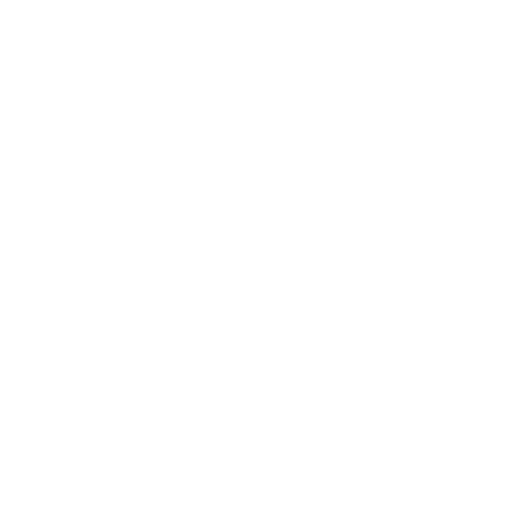
t = 0.00 s
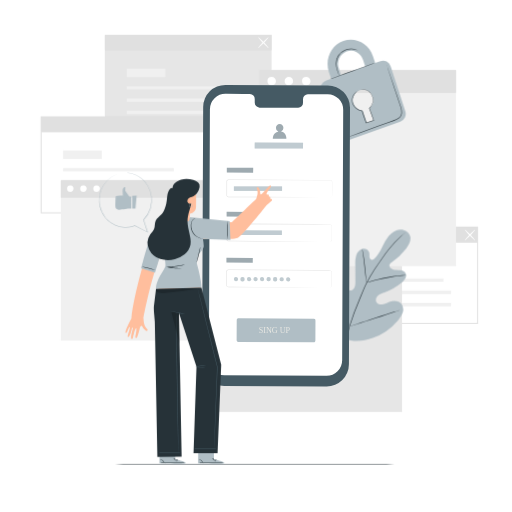
t = 1.00 s
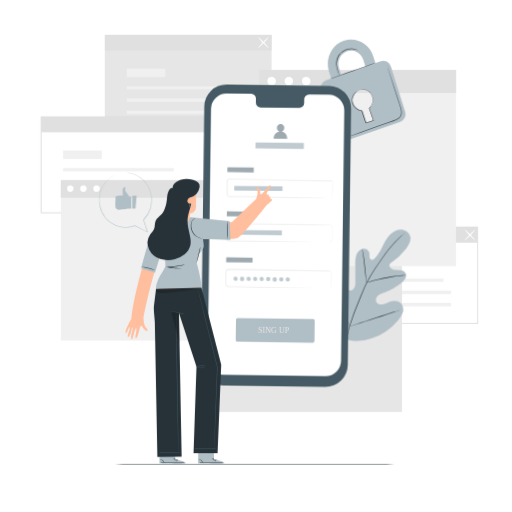
t = 1.38 s
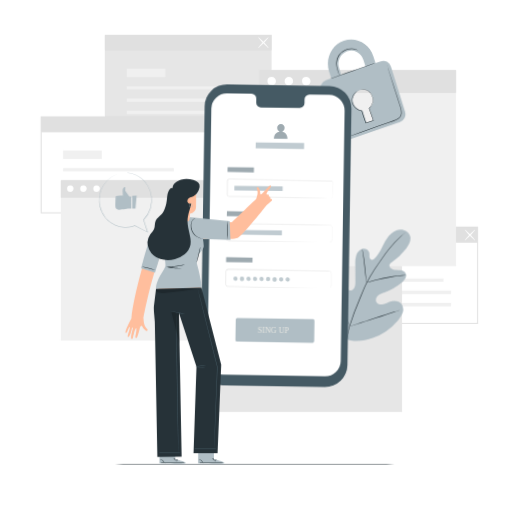
t = 2.01 s
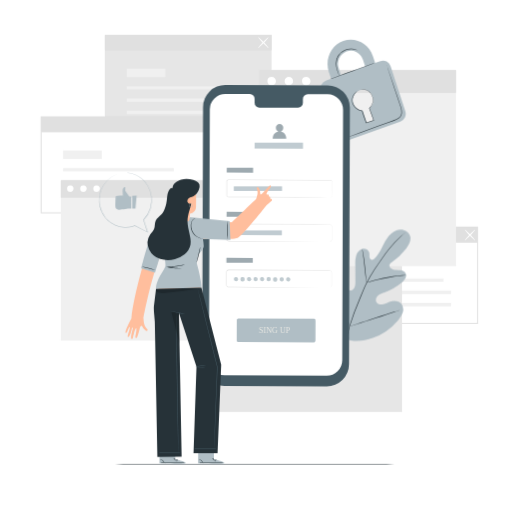
t = 2.54 s
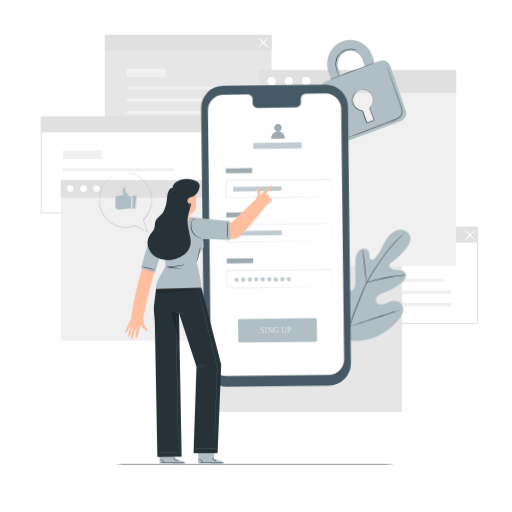
t = 3.33 s

The animated SVG that drew these frames (rendered in a browser with its animation timeline set to each time). Animation: 6 CSS @keyframes rules; one cycle of 4.00 s, repeats indefinitely.

<svg class="animated" id="freepik_stories-mobile-login" xmlns="http://www.w3.org/2000/svg" viewBox="0 0 500 500" version="1.1" xmlns:xlink="http://www.w3.org/1999/xlink" xmlns:svgjs="http://svgjs.com/svgjs"><style>svg#freepik_stories-mobile-login:not(.animated) .animable {opacity: 0;}svg#freepik_stories-mobile-login.animated #freepik--background-complete--inject-12 {animation: 1s 1 forwards cubic-bezier(.36,-0.01,.5,1.38) slideUp;animation-delay: 0s;}svg#freepik_stories-mobile-login.animated #freepik--Floor--inject-12 {animation: 1s 1 forwards cubic-bezier(.36,-0.01,.5,1.38) lightSpeedLeft;animation-delay: 0s;}svg#freepik_stories-mobile-login.animated #freepik--Plant--inject-12 {animation: 1s 1 forwards cubic-bezier(.36,-0.01,.5,1.38) zoomOut;animation-delay: 0s;}svg#freepik_stories-mobile-login.animated #freepik--Padlock--inject-12 {animation: 1s 1 forwards cubic-bezier(.36,-0.01,.5,1.38) zoomOut,3s Infinite  linear wind;animation-delay: 0s,1s;}svg#freepik_stories-mobile-login.animated #freepik--Device--inject-12 {animation: 1s 1 forwards cubic-bezier(.36,-0.01,.5,1.38) zoomOut,3s Infinite  linear wind;animation-delay: 0s,1s;}svg#freepik_stories-mobile-login.animated #freepik--speech-bubble--inject-12 {animation: 1s 1 forwards cubic-bezier(.36,-0.01,.5,1.38) slideLeft;animation-delay: 0s;}svg#freepik_stories-mobile-login.animated #freepik--Character--inject-12 {animation: 1s 1 forwards cubic-bezier(.36,-0.01,.5,1.38) zoomIn;animation-delay: 0s;}            @keyframes slideUp {                0% {                    opacity: 0;                    transform: translateY(30px);                }                100% {                    opacity: 1;                    transform: inherit;                }            }                    @keyframes lightSpeedLeft {              from {                transform: translate3d(-50%, 0, 0) skewX(20deg);                opacity: 0;              }              60% {                transform: skewX(-10deg);                opacity: 1;              }              80% {                transform: skewX(2deg);              }              to {                opacity: 1;                transform: translate3d(0, 0, 0);              }            }                    @keyframes zoomOut {                0% {                    opacity: 0;                    transform: scale(1.5);                }                100% {                    opacity: 1;                    transform: scale(1);                }            }                    @keyframes wind {                0% {                    transform: rotate( 0deg );                }                25% {                    transform: rotate( 1deg );                }                75% {                    transform: rotate( -1deg );                }            }                    @keyframes slideLeft {                0% {                    opacity: 0;                    transform: translateX(-30px);                }                100% {                    opacity: 1;                    transform: translateX(0);                }            }                    @keyframes zoomIn {                0% {                    opacity: 0;                    transform: scale(0.5);                }                100% {                    opacity: 1;                    transform: scale(1);                }            }        </style><g id="freepik--background-complete--inject-12" class="animable" style="transform-origin: 253.285px 218.165px;"><path d="M466.89,316.2H303V221.36H466.89ZM304,315.2H465.89V222.36H304Z" style="fill: rgb(224, 224, 224); transform-origin: 384.945px 268.78px;" id="eld0hlq37d3gr" class="animable"></path><rect x="324.95" y="271.93" width="108.13" height="3.17" style="fill: rgb(240, 240, 240); transform-origin: 379.015px 273.515px;" id="el2o1p5tjwrpm" class="animable"></rect><rect x="324.95" y="283.75" width="115.58" height="3.46" style="fill: rgb(240, 240, 240); transform-origin: 382.74px 285.48px;" id="elcl2h4kq7cwl" class="animable"></rect><rect x="324.95" y="295.71" width="115.58" height="3.46" style="fill: rgb(240, 240, 240); transform-origin: 382.74px 297.44px;" id="el4id2ishumhk" class="animable"></rect><rect x="324.95" y="254.76" width="37.79" height="8.23" style="fill: rgb(240, 240, 240); transform-origin: 343.845px 258.875px;" id="el7fv6at47ute" class="animable"></rect><rect x="303.53" y="221.86" width="162.86" height="15.1" style="fill: rgb(224, 224, 224); transform-origin: 384.96px 229.41px;" id="el3n7jzzy71a3" class="animable"></rect><path d="M453.86,234.7c-.21-.2,1.89-2.73,4.68-5.65s5.24-5.13,5.44-4.94-1.89,2.73-4.68,5.66S454.06,234.9,453.86,234.7Z" style="fill: rgb(255, 255, 255); transform-origin: 458.919px 229.406px;" id="el6x95w51os3p" class="animable"></path><path d="M464,234.7c-.2.2-2.64-2-5.44-4.93s-4.89-5.46-4.68-5.66,2.64,2,5.44,4.94S464.19,234.5,464,234.7Z" style="fill: rgb(255, 255, 255); transform-origin: 458.939px 229.405px;" id="el67l28sao13g" class="animable"></path><rect x="102.36" y="34.05" width="162.86" height="93.85" style="fill: rgb(230, 230, 230); transform-origin: 183.79px 80.975px;" id="el87g5f5hl9ep" class="animable"></rect><rect x="123.79" y="84.13" width="108.13" height="3.17" style="fill: rgb(240, 240, 240); transform-origin: 177.855px 85.715px;" id="eleng8oe8i5yp" class="animable"></rect><rect x="123.79" y="95.95" width="115.58" height="3.46" style="fill: rgb(240, 240, 240); transform-origin: 181.58px 97.68px;" id="elgeansqb9ucv" class="animable"></rect><rect x="123.79" y="107.91" width="115.58" height="3.46" style="fill: rgb(240, 240, 240); transform-origin: 181.58px 109.64px;" id="ellyvuf60sken" class="animable"></rect><rect x="123.79" y="66.96" width="37.79" height="8.23" style="fill: rgb(240, 240, 240); transform-origin: 142.685px 71.075px;" id="elo5tgebm7anm" class="animable"></rect><rect x="102.36" y="34.05" width="162.86" height="15.1" style="fill: rgb(224, 224, 224); transform-origin: 183.79px 41.6px;" id="elvdlt7cge50i" class="animable"></rect><path d="M252.14,46.82c-.21-.19,1.89-2.73,4.68-5.65s5.24-5.13,5.44-4.93-1.89,2.73-4.68,5.65S252.34,47,252.14,46.82Z" style="fill: rgb(255, 255, 255); transform-origin: 257.199px 41.5289px;" id="elwr309976ib" class="animable"></path><path d="M262.26,46.82c-.2.2-2.64-2-5.44-4.93s-4.89-5.45-4.68-5.65,2.64,2,5.44,4.93S262.47,46.63,262.26,46.82Z" style="fill: rgb(255, 255, 255); transform-origin: 257.2px 41.53px;" id="el5e5tpxfdogm" class="animable"></path><path d="M203.54,208.39H39.68V113.54H203.54Zm-162.86-1H202.54V114.54H40.68Z" style="fill: rgb(224, 224, 224); transform-origin: 121.61px 160.965px;" id="elinqzify2ta" class="animable"></path><rect x="61.61" y="164.12" width="108.13" height="3.17" style="fill: rgb(240, 240, 240); transform-origin: 115.675px 165.705px;" id="elvnlk0678tma" class="animable"></rect><rect x="61.61" y="175.94" width="115.58" height="3.46" style="fill: rgb(240, 240, 240); transform-origin: 119.4px 177.67px;" id="elgs2o4gmjl1l" class="animable"></rect><rect x="61.61" y="187.9" width="115.58" height="3.46" style="fill: rgb(240, 240, 240); transform-origin: 119.4px 189.63px;" id="el66ml95rzc2r" class="animable"></rect><rect x="61.61" y="146.95" width="37.79" height="8.23" style="fill: rgb(240, 240, 240); transform-origin: 80.505px 151.065px;" id="eld35f88eydfq" class="animable"></rect><rect x="40.18" y="114.04" width="162.86" height="15.1" style="fill: rgb(224, 224, 224); transform-origin: 121.61px 121.59px;" id="eluywtfke2yhi" class="animable"></rect><rect x="200.35" y="230.12" width="192.3" height="172.16" style="fill: rgb(230, 230, 230); transform-origin: 296.5px 316.2px;" id="elo4vos2bf57" class="animable"></rect><rect x="59.38" y="175.89" width="150.64" height="156.51" style="fill: rgb(240, 240, 240); transform-origin: 134.7px 254.145px;" id="elhaw5cxor0xc" class="animable"></rect><rect x="59.38" y="175.89" width="150.64" height="17.05" style="fill: rgb(224, 224, 224); transform-origin: 134.7px 184.415px;" id="elvdiwwzbv29k" class="animable"></rect><path d="M71.82,184.24a3.16,3.16,0,1,1-3.16-3.3A3.24,3.24,0,0,1,71.82,184.24Z" style="fill: rgb(255, 255, 255); transform-origin: 68.6618px 184.1px;" id="elulx3l4sw9kd" class="animable"></path><path d="M84.65,184.24a3.17,3.17,0,1,1-3.16-3.3A3.24,3.24,0,0,1,84.65,184.24Z" style="fill: rgb(255, 255, 255); transform-origin: 81.4816px 184.11px;" id="elr6cou5gyb8" class="animable"></path><path d="M97.48,184.24a3.17,3.17,0,1,1-3.16-3.3A3.24,3.24,0,0,1,97.48,184.24Z" style="fill: rgb(255, 255, 255); transform-origin: 94.3116px 184.11px;" id="el0urxwc0s6mm" class="animable"></path><rect x="253.08" y="68.28" width="192.3" height="191.66" style="fill: rgb(240, 240, 240); transform-origin: 349.23px 164.11px;" id="eliw6cdd49z6b" class="animable"></rect><rect x="253.08" y="68.28" width="192.3" height="22.45" style="fill: rgb(224, 224, 224); transform-origin: 349.23px 79.505px;" id="elxdm5mpoxs98" class="animable"></rect><path d="M269.46,79.28a4.17,4.17,0,1,1-4.17-4.35A4.27,4.27,0,0,1,269.46,79.28Z" style="fill: rgb(255, 255, 255); transform-origin: 265.292px 79.1px;" id="eluecetlk14x8" class="animable"></path><path d="M285.13,76.34a4.17,4.17,0,1,1-6-.14A4.25,4.25,0,0,1,285.13,76.34Z" style="fill: rgb(255, 255, 255); transform-origin: 282.062px 79.1817px;" id="el92v2iby3nba" class="animable"></path><path d="M303.24,79.28a4.17,4.17,0,1,1-4.17-4.35A4.27,4.27,0,0,1,303.24,79.28Z" style="fill: rgb(255, 255, 255); transform-origin: 299.072px 79.1px;" id="elyyzm8ysg02" class="animable"></path></g><g id="freepik--Floor--inject-12" class="animable" style="transform-origin: 248.755px 453.13px;"><path d="M403.84,453.13c0,.14-69.44.26-155.07.26s-155.1-.12-155.1-.26,69.43-.26,155.1-.26S403.84,453,403.84,453.13Z" style="fill: rgb(38, 50, 56); transform-origin: 248.755px 453.13px;" id="el3j7echjruda" class="animable"></path></g><g id="freepik--Plant--inject-12" class="animable" style="transform-origin: 359.318px 295.667px;"><path d="M336.18,330.71c-15.45-10.79-18.95-30.82-18.34-48.83.1-3-.23-6.18,1.2-8.81s4.77-4.44,7.46-3.18c2.23,1.05,3.2,3.65,4.45,5.8a17.56,17.56,0,0,0,7.05,6.73c1.91,1,4.28,1.6,6.17.56,2.6-1.43,2.9-5,2.88-8q0-8.37-.1-16.72a27.83,27.83,0,0,1,.9-8.88c.93-2.84,3-5.47,5.83-6.27s6.36.85,7,3.77a28.8,28.8,0,0,1,.09,3.72c.08,1.25.66,2.62,1.83,3s2.39-.49,3.29-1.37c3.08-3,5.18-6.91,7.13-10.77s3.86-7.83,6.66-11.12,6.67-5.9,11-6.15,8.84,2.41,9.92,6.61-1.37,8.49-4,11.9a66.87,66.87,0,0,1-13.89,13.25,5.44,5.44,0,0,0-2.33,2.49c-.65,2,1.24,4,3.21,4.63,2.23.74,4.65.51,7,.79s4.85,1.3,5.74,3.5c1.22,3.06-1.34,6.26-3.85,8.36a57.38,57.38,0,0,1-16.92,9.77c-2.2.8-4.51,1.51-6.29,3.05s-2.84,4.23-1.77,6.34,3.82,2.78,6.13,2.35,4.36-1.67,6.56-2.5c4.11-1.55,9.41-1.27,12,2.28a9.46,9.46,0,0,1,1,8.37,21.83,21.83,0,0,1-4.53,7.39A57.63,57.63,0,0,1,364,330c-9.53,3.3-18.36,4.2-27.83.73" style="fill: rgb(176, 190, 197); transform-origin: 359.318px 278.557px;" id="elvv2ua048qmc" class="animable"></path><path d="M396.2,226.66s-.09.1-.29.28l-.89.79c-.78.7-1.93,1.72-3.38,3.07a111.61,111.61,0,0,0-11.42,12.33c-2.23,2.77-4.54,5.91-7,9.32s-5,7.09-7.52,11a135.66,135.66,0,0,0-7.37,12.78c-1.16,2.29-2.18,4.68-3.23,7.12L352,290.8a274.85,274.85,0,0,0-10.66,28.77,134,134,0,0,0-5,24.53,97.54,97.54,0,0,0-.28,16.89c.16,2,.31,3.53.45,4.57.06.5.1.9.14,1.19l0,.41a2.09,2.09,0,0,1-.09-.4c-.05-.29-.11-.68-.19-1.18-.18-1-.37-2.58-.55-4.58a92.93,92.93,0,0,1,.1-16.94,131.81,131.81,0,0,1,4.89-24.64,268.42,268.42,0,0,1,10.63-28.84l3.18-7.42c1.05-2.43,2.08-4.84,3.25-7.14a133.92,133.92,0,0,1,7.43-12.81c2.56-4,5.14-7.62,7.57-11s4.78-6.54,7-9.3a106.31,106.31,0,0,1,11.57-12.24c1.48-1.33,2.66-2.33,3.46-3l.93-.75A2.18,2.18,0,0,1,396.2,226.66Z" style="fill: rgb(38, 50, 56); transform-origin: 365.841px 296.91px;" id="elrcba22n8sn" class="animable"></path><path d="M358,276a6.19,6.19,0,0,1-.29-1.27c-.16-.83-.34-2-.55-3.52-.43-3-.87-7.11-1.34-11.66s-1-8.67-1.44-11.64c-.23-1.48-.43-2.67-.57-3.5a5.4,5.4,0,0,1-.17-1.3,5.53,5.53,0,0,1,.37,1.25c.22.82.47,2,.75,3.49.57,3,1.13,7.08,1.6,11.64s.87,8.56,1.18,11.67c.15,1.4.28,2.59.38,3.54A5.54,5.54,0,0,1,358,276Z" style="fill: rgb(38, 50, 56); transform-origin: 355.824px 259.555px;" id="elkwtbmu93amm" class="animable"></path><path d="M396.48,268.82A8,8,0,0,1,395,269c-1,.09-2.42.21-4.18.41-3.52.38-8.36,1.08-13.67,2.08s-10.08,2.13-13.51,3c-1.71.44-3.09.84-4,1.11a7.3,7.3,0,0,1-1.5.36,8.71,8.71,0,0,1,1.44-.57c.94-.33,2.3-.79,4-1.28,3.41-1,8.18-2.19,13.51-3.21A136.16,136.16,0,0,1,390.74,269c1.77-.15,3.2-.21,4.2-.23A7.69,7.69,0,0,1,396.48,268.82Z" style="fill: rgb(38, 50, 56); transform-origin: 377.31px 272.356px;" id="elmlivs0khp7b" class="animable"></path><path d="M341.3,318.72a2.08,2.08,0,0,1-.26-.47l-.66-1.39c-.57-1.21-1.34-3-2.26-5.19-1.86-4.4-4.23-10.56-6.75-17.4s-4.84-13-6.6-17.45c-.86-2.16-1.57-3.93-2.1-5.25l-.56-1.43a1.93,1.93,0,0,1-.16-.52,2.08,2.08,0,0,1,.26.47l.66,1.39c.56,1.21,1.34,3,2.26,5.19,1.86,4.4,4.23,10.56,6.75,17.4s4.84,13,6.6,17.45c.86,2.16,1.57,3.93,2.09,5.25.23.57.42,1,.57,1.43A1.93,1.93,0,0,1,341.3,318.72Z" style="fill: rgb(38, 50, 56); transform-origin: 331.625px 294.17px;" id="el6l0hahwif0c" class="animable"></path><path d="M392.38,302.25a2.12,2.12,0,0,1-.51.21l-1.48.5-5.47,1.77c-4.62,1.5-11,3.64-18,6s-13.41,4.46-18.06,5.86c-2.32.71-4.21,1.25-5.52,1.61l-1.51.39a2.59,2.59,0,0,1-.54.11,2.12,2.12,0,0,1,.51-.21l1.48-.5,5.47-1.77c4.62-1.5,11-3.64,18-6s13.4-4.46,18.05-5.86c2.33-.71,4.21-1.25,5.53-1.61l1.51-.39A2.59,2.59,0,0,1,392.38,302.25Z" style="fill: rgb(38, 50, 56); transform-origin: 366.835px 310.475px;" id="elotqprxhtty" class="animable"></path></g><g id="freepik--Padlock--inject-12" class="animable" style="transform-origin: 354.572px 88.5349px;"><path d="M371.54,59.68l-5.15,1.84-2.21-6.73c-4.06-12.41-17-19-28.89-14.81s-18.22,17.8-14.16,30.21l2.21,6.73-5.17,1.85a8.22,8.22,0,0,0-4.82,10.28l14.33,43.79a7.73,7.73,0,0,0,9.86,5.11l53.37-19.09a8.26,8.26,0,0,0,4.87-10.38L381.44,64.69A7.71,7.71,0,0,0,371.54,59.68Zm-40.68,7a13.19,13.19,0,0,1,7.76-16.55,12.36,12.36,0,0,1,15.83,8.11l2.2,6.73-23.59,8.44Zm30,38.86,3.66,11.18a.91.91,0,0,1-.57,1.12l-5.13,1.83a.82.82,0,0,1-1-.54L354.13,108a10,10,0,0,1-9-7,10.51,10.51,0,0,1,6.19-13.18,9.85,9.85,0,0,1,12.61,6.46A10.68,10.68,0,0,1,360.87,105.57Z" style="fill: rgb(176, 190, 197); transform-origin: 354.572px 88.5349px;" id="elo3isegwvtlq" class="animable"></path><path d="M366.16,61.4c0,.14-9.55,3.73-21.43,8S323.16,77.1,323.11,77s9.55-3.72,21.44-8S366.11,61.27,366.16,61.4Z" style="fill: rgb(38, 50, 56); transform-origin: 344.635px 69.1993px;" id="el9rwuact1f9l" class="animable"></path><path d="M377.5,63.24a1.75,1.75,0,0,1,.11.27c.08.2.17.46.29.78.26.73.62,1.74,1.07,3l3.84,11.18c1.6,4.74,3.51,10.36,5.63,16.6,1,3.13,2.18,6.39,3.28,9.82a15,15,0,0,1,.75,5.49,7.37,7.37,0,0,1-.81,2.77,7.64,7.64,0,0,1-1.89,2.23,18,18,0,0,1-5.08,2.59l-5.15,1.85-9.75,3.49-16.51,5.88-11.15,3.92-3,1-.8.26a.85.85,0,0,1-.27.07s.08,0,.25-.12l.78-.31,3-1.13,11.09-4.08,16.48-6,9.73-3.52,5.15-1.86a17.13,17.13,0,0,0,4.93-2.51,7.11,7.11,0,0,0,1.76-2.07,6.58,6.58,0,0,0,.75-2.57,14.39,14.39,0,0,0-.72-5.29c-1.08-3.4-2.22-6.69-3.25-9.82-2.08-6.25-4-11.89-5.52-16.63s-2.8-8.55-3.68-11.23c-.42-1.31-.74-2.33-1-3.07l-.24-.8A.93.93,0,0,1,377.5,63.24Z" style="fill: rgb(38, 50, 56); transform-origin: 365.274px 98.84px;" id="elgfwze2uzwtd" class="animable"></path><path d="M349.34,49.45s-.53-.26-1.51-.66a13.32,13.32,0,0,0-4.37-.88A15,15,0,0,0,337,49.13a14.4,14.4,0,0,0-6.11,5.11,13.52,13.52,0,0,0-2.35,7.59,23.39,23.39,0,0,0,1,6.55c.52,1.82,1.06,3.27,1.42,4.28a11.17,11.17,0,0,1,.52,1.58,8.78,8.78,0,0,1-.71-1.51c-.41-1-1-2.42-1.58-4.25a22.74,22.74,0,0,1-1.15-6.65,13.71,13.71,0,0,1,2.4-7.88,14.63,14.63,0,0,1,6.35-5.26,14.88,14.88,0,0,1,6.65-1.14,12.59,12.59,0,0,1,4.43,1.05,8.26,8.26,0,0,1,1.08.6A1.49,1.49,0,0,1,349.34,49.45Z" style="fill: rgb(38, 50, 56); transform-origin: 338.69px 60.8821px;" id="elqx1q986kkkl" class="animable"></path><path d="M349.8,88.58a3.45,3.45,0,0,1,.5-.25,9.93,9.93,0,0,1,1.55-.55,11.09,11.09,0,0,1,2.59-.44,8.78,8.78,0,0,1,3.51.53c2.56.9,4.91,3.51,6.07,7a10.08,10.08,0,0,1,0,5.74A13,13,0,0,1,360.8,106l.06-.27c1.33,3.65,2.78,7.61,4.28,11.74l.09.25-.25.09-2.29.76-5,1.67-.25.08-.08-.25c-1.37-4.14-2.87-8-4-11.79l.22.17a10,10,0,0,1-5.36-2.11,12.1,12.1,0,0,1-3.35-4,9.14,9.14,0,0,1-1.06-4.5,10.86,10.86,0,0,1,4.19-8.26,6.36,6.36,0,0,1,1.73-1,19.27,19.27,0,0,0-1.64,1.09A10.63,10.63,0,0,0,345,94.06a9.46,9.46,0,0,0,.31,8.07,11.74,11.74,0,0,0,3.27,3.84,9.52,9.52,0,0,0,5.11,2l.17,0,.05.15c1.1,3.72,2.61,7.61,4,11.77l-.33-.16,5-1.67,2.28-.77-.16.34c-1.49-4.13-2.93-8.1-4.25-11.75l0-.15.12-.12a12.74,12.74,0,0,0,3.16-5.17,9.67,9.67,0,0,0,0-5.49c-1.09-3.36-3.34-5.91-5.78-6.81a8.59,8.59,0,0,0-3.39-.57,11.46,11.46,0,0,0-2.56.35C350.51,88.29,349.81,88.63,349.8,88.58Z" style="fill: rgb(38, 50, 56); transform-origin: 354.519px 103.824px;" id="elyeusldkqsch" class="animable"></path></g><g id="freepik--Device--inject-12" class="animable" style="transform-origin: 269.58px 230.125px;"><path d="M318.89,377.32,219,376.86A21.77,21.77,0,0,1,197.35,355l1.06-250.41a21.75,21.75,0,0,1,21.86-21.66l99.88.46a21.77,21.77,0,0,1,21.66,21.85l-1.06,250.4A21.77,21.77,0,0,1,318.89,377.32Z" style="fill: rgb(69, 90, 100); transform-origin: 269.58px 230.125px;" id="elhl2ua5yvmq5" class="animable"></path><path d="M320,92,300.64,92a4.81,4.81,0,0,0-4.72,4.9l0,3.51a4.8,4.8,0,0,1-4.72,4.89l-37.74-.17a4.82,4.82,0,0,1-4.69-4.94l0-3.51a4.82,4.82,0,0,0-4.68-4.94l-6.81,0-16.95-.08A15.24,15.24,0,0,0,205,106.75l-1,244.42a15.23,15.23,0,0,0,15.16,15.3l99.68.46a15.24,15.24,0,0,0,15.31-15.17l1-244.42A15.25,15.25,0,0,0,320,92Z" style="fill: rgb(255, 255, 255); transform-origin: 269.575px 229.295px;" id="el0a2acmvv5aet" class="animable"></path><path d="M306.59,334.32,232.47,334c-.77,0-1.39-.84-1.38-1.86l.08-19.39c0-1,.63-1.86,1.4-1.86l74.12.34a1.68,1.68,0,0,1,1.38,1.87L308,332.47C308,333.5,307.36,334.33,306.59,334.32Z" style="fill: rgb(176, 190, 197); transform-origin: 269.587px 322.605px;" id="el1yhl04hbvaq" class="animable"></path><text transform="matrix(0.96, 0, 0, 1, 252.59, 324.95)" style="font-size:8.298959732055664px;fill:#e8e8e3;font-family:Montserrat-Regular, Montserrat">SING UP</text><g id="elp9gv5vri6oc"><rect x="221.51" y="163.81" width="25.72" height="4.72" style="fill: rgb(176, 190, 197); transform-origin: 234.37px 166.17px; transform: rotate(0.26deg);" class="animable"></rect></g><g id="eld4zpgthgfa"><rect x="221.51" y="163.81" width="25.72" height="4.72" style="opacity: 0.1; transform-origin: 234.37px 166.17px; transform: rotate(0.26deg);" class="animable"></rect></g><path d="M322.65,192.83a2.3,2.3,0,0,0,.59-.14,1.58,1.58,0,0,0,1-1.35c0-1.59,0-3.91,0-6.89,0-1.49,0-3.16,0-5,0-.45,0-.92,0-1.39a1.94,1.94,0,0,0-.28-1.31,1.5,1.5,0,0,0-1.19-.61h-1.56l-14.45,0-83.64-.31a1.33,1.33,0,0,0-1.1.55,1.91,1.91,0,0,0-.26,1.31c0,1,0,2,0,3q0,3,0,6c0,1,0,2,0,3a7.89,7.89,0,0,0,0,1.4,1.35,1.35,0,0,0,.78.9,1.56,1.56,0,0,0,.62.11h5.09l22.21.12,37.6.23,25.35.2,6.89.08,1.79,0c.41,0,.61,0,.61,0l-.61,0-1.79,0h-6.89l-25.35,0-37.6-.12-22.21-.09h-5.09a2,2,0,0,1-.82-.14,1.88,1.88,0,0,1-1.08-1.25,2.83,2.83,0,0,1-.06-.8v-.74c0-1,0-2,0-3q0-3,0-6c0-1,0-2,0-3a5.6,5.6,0,0,1,0-.8,1.7,1.7,0,0,1,.33-.81,1.84,1.84,0,0,1,1.52-.77l83.64.46,14.45.1,1.56,0a1.71,1.71,0,0,1,1.4.73,2.13,2.13,0,0,1,.32,1.47c0,.47,0,.94,0,1.39,0,1.82,0,3.49,0,5,0,3-.07,5.3-.09,6.9a1.62,1.62,0,0,1-1.05,1.39A1.2,1.2,0,0,1,322.65,192.83Z" style="fill: rgb(224, 224, 224); transform-origin: 272.814px 184.02px;" id="el1qt8x7nn2az" class="animable"></path><g id="ela3r3ak1wf6g"><rect x="228.41" y="182.01" width="47.04" height="4.41" style="fill: rgb(176, 190, 197); transform-origin: 251.93px 184.215px; transform: rotate(0deg);" class="animable"></rect></g><g id="elr7j5077zwr"><rect x="228.41" y="182.01" width="47.04" height="4.41" style="fill: rgb(255, 255, 255); opacity: 0.2; transform-origin: 251.93px 184.215px; transform: rotate(0deg);" class="animable"></rect></g><g id="elj707dls7y2d"><rect x="221.33" y="206.87" width="25.72" height="4.72" style="fill: rgb(176, 190, 197); transform-origin: 234.19px 209.23px; transform: rotate(0.26deg);" class="animable"></rect></g><g id="elsqhq3qzkvqr"><rect x="221.33" y="206.87" width="25.72" height="4.72" style="opacity: 0.1; transform-origin: 234.19px 209.23px; transform: rotate(0.26deg);" class="animable"></rect></g><path d="M322,235.89a5.17,5.17,0,0,0,.6-.11,2.05,2.05,0,0,0,1.26-1.14,2.8,2.8,0,0,0,.18-1.27c0-.48,0-1,0-1.58,0-1.16,0-2.48,0-4v-6.35a2.15,2.15,0,0,0-.29-1.32,1.94,1.94,0,0,0-1.09-.85,6.13,6.13,0,0,0-1.51-.08l-14.39,0-83.35-.31a1.85,1.85,0,0,0-1.83,1.61c0,.95,0,2,0,3q0,3,0,6c0,1,0,2,0,3a5.74,5.74,0,0,0,.06,1.4,1.9,1.9,0,0,0,.73,1,2.08,2.08,0,0,0,1.24.32H225l2.89,0,22.13.11,37.47.23,25.26.2,6.87.08,1.79,0,.6,0-.6,0-1.79,0-6.87,0-25.26,0L250,235.79l-22.13-.08h-4.35a2.51,2.51,0,0,1-1.53-.41,2.4,2.4,0,0,1-.94-1.31,6.3,6.3,0,0,1-.08-1.54c0-1,0-2,0-3q0-3,0-6c0-1,0-2,0-3a2.37,2.37,0,0,1,2.35-2.07l83.35.46,14.39.11a6.19,6.19,0,0,1,1.6.11,2.21,2.21,0,0,1,1.23,1,2.41,2.41,0,0,1,.32,1.46c0,.47,0,.93,0,1.39,0,1.81,0,3.47,0,5s0,2.82,0,4c0,.57,0,1.1,0,1.59a2.79,2.79,0,0,1-.21,1.31,2.12,2.12,0,0,1-1.35,1.14A1.88,1.88,0,0,1,322,235.89Z" style="fill: rgb(224, 224, 224); transform-origin: 272.588px 227.168px;" id="elpxmj72fzuf" class="animable"></path><g id="elplbfhji3st"><rect x="221.14" y="251.79" width="25.72" height="4.72" style="fill: rgb(176, 190, 197); transform-origin: 234px 254.15px; transform: rotate(0.26deg);" class="animable"></rect></g><g id="elfqavarsauzp"><rect x="221.14" y="251.79" width="25.72" height="4.72" style="opacity: 0.1; transform-origin: 234px 254.15px; transform: rotate(0.26deg);" class="animable"></rect></g><path d="M321.8,280.8a4.78,4.78,0,0,0,.6-.11,2.06,2.06,0,0,0,1.26-1.13,2.82,2.82,0,0,0,.18-1.27c0-.49,0-1,0-1.59,0-1.15,0-2.48,0-4v-6.35a2.15,2.15,0,0,0-.29-1.32,2,2,0,0,0-1.09-.84,6.11,6.11,0,0,0-1.51-.09l-14.39,0-83.35-.31a1.85,1.85,0,0,0-1.83,1.61c0,1,0,2,0,3,0,2,0,4,0,6,0,1,0,2,0,3a5.66,5.66,0,0,0,.06,1.39,1.83,1.83,0,0,0,.73,1,2,2,0,0,0,1.24.32h4.35l22.13.12,37.47.23,25.26.2,6.87.08,1.79,0c.4,0,.6,0,.6,0s-.2,0-.6,0l-1.79,0-6.87,0-25.26,0-37.47-.11-22.13-.09h-4.35a2.45,2.45,0,0,1-1.53-.41,2.4,2.4,0,0,1-.94-1.31,6.3,6.3,0,0,1-.08-1.54c0-1,0-2,0-3q0-3,0-6c0-1,0-2,0-3.05a2.36,2.36,0,0,1,2.34-2.07l83.35.46,14.39.11a6.19,6.19,0,0,1,1.6.11,2.21,2.21,0,0,1,1.23,1,2.41,2.41,0,0,1,.32,1.46c0,.47,0,.94,0,1.39,0,1.81,0,3.47,0,5s0,2.82,0,4c0,.57,0,1.1,0,1.59a2.74,2.74,0,0,1-.21,1.31,2.12,2.12,0,0,1-1.35,1.14A1.58,1.58,0,0,1,321.8,280.8Z" style="fill: rgb(224, 224, 224); transform-origin: 272.473px 271.988px;" id="eltyr5056p1m" class="animable"></path><g id="elv8t5giscvnh"><rect x="228.23" y="225.07" width="47.04" height="4.41" style="fill: rgb(176, 190, 197); transform-origin: 251.75px 227.275px; transform: rotate(0.26deg);" class="animable"></rect></g><g id="el9m8c2f9bxof"><rect x="228.23" y="225.07" width="47.04" height="4.41" style="fill: rgb(255, 255, 255); opacity: 0.2; transform-origin: 251.75px 227.275px; transform: rotate(0.26deg);" class="animable"></rect></g><path d="M232.51,272.64a2.06,2.06,0,1,1-2-2.21A2.12,2.12,0,0,1,232.51,272.64Z" style="fill: rgb(176, 190, 197); transform-origin: 230.454px 272.489px;" id="elwputi78vypk" class="animable"></path><path d="M238.88,272.67a2.06,2.06,0,1,1-4.11,0,2.06,2.06,0,1,1,4.11,0Z" style="fill: rgb(176, 190, 197); transform-origin: 236.825px 272.67px;" id="elhauw912ozfu" class="animable"></path><path d="M245.26,272.7a2.06,2.06,0,1,1-2-2.21A2.13,2.13,0,0,1,245.26,272.7Z" style="fill: rgb(176, 190, 197); transform-origin: 243.204px 272.549px;" id="elklihgvh26sq" class="animable"></path><path d="M251.63,272.73a2.06,2.06,0,1,1-2-2.21A2.13,2.13,0,0,1,251.63,272.73Z" style="fill: rgb(176, 190, 197); transform-origin: 249.574px 272.579px;" id="el3hecz68imkz" class="animable"></path><path d="M258,272.75a2.06,2.06,0,1,1-2-2.2A2.13,2.13,0,0,1,258,272.75Z" style="fill: rgb(176, 190, 197); transform-origin: 255.943px 272.609px;" id="elckf60c3tm0v" class="animable"></path><path d="M264.38,272.78a2.06,2.06,0,1,1-2.05-2.2A2.13,2.13,0,0,1,264.38,272.78Z" style="fill: rgb(176, 190, 197); transform-origin: 262.323px 272.64px;" id="elkweg28z821" class="animable"></path><path d="M270.75,272.81a2.06,2.06,0,1,1-4.11,0,2.06,2.06,0,1,1,4.11,0Z" style="fill: rgb(176, 190, 197); transform-origin: 268.695px 272.81px;" id="eloxxjhpr7pgl" class="animable"></path><path d="M277.12,272.84a2.06,2.06,0,1,1-2.05-2.2A2.13,2.13,0,0,1,277.12,272.84Z" style="fill: rgb(176, 190, 197); transform-origin: 275.063px 272.7px;" id="el7eb471f1kps" class="animable"></path><path d="M283.49,272.87a2.06,2.06,0,1,1-2-2.2A2.13,2.13,0,0,1,283.49,272.87Z" style="fill: rgb(176, 190, 197); transform-origin: 281.433px 272.729px;" id="el229sv4f8bu3" class="animable"></path><g id="elgx3skai8ei"><g style="opacity: 0.2; transform-origin: 255.943px 272.721px;" class="animable"><path d="M232.51,272.64a2.06,2.06,0,1,1-2-2.21A2.12,2.12,0,0,1,232.51,272.64Z" style="fill: rgb(255, 255, 255); transform-origin: 230.454px 272.489px;" id="elyuwq881d8d" class="animable"></path><path d="M238.88,272.67a2.06,2.06,0,1,1-4.11,0,2.06,2.06,0,1,1,4.11,0Z" style="fill: rgb(255, 255, 255); transform-origin: 236.825px 272.67px;" id="eljar6rgjc6uj" class="animable"></path><path d="M245.26,272.7a2.06,2.06,0,1,1-2-2.21A2.13,2.13,0,0,1,245.26,272.7Z" style="fill: rgb(255, 255, 255); transform-origin: 243.204px 272.549px;" id="el3v2dk8qyafk" class="animable"></path><path d="M251.63,272.73a2.06,2.06,0,1,1-2-2.21A2.13,2.13,0,0,1,251.63,272.73Z" style="fill: rgb(255, 255, 255); transform-origin: 249.574px 272.579px;" id="elq84lrqczr3d" class="animable"></path><path d="M258,272.75a2.06,2.06,0,1,1-2-2.2A2.13,2.13,0,0,1,258,272.75Z" style="fill: rgb(255, 255, 255); transform-origin: 255.943px 272.609px;" id="eloizporbvb4h" class="animable"></path><path d="M264.38,272.78a2.06,2.06,0,1,1-2.05-2.2A2.13,2.13,0,0,1,264.38,272.78Z" style="fill: rgb(255, 255, 255); transform-origin: 262.323px 272.64px;" id="elip8v88p1rcd" class="animable"></path><path d="M270.75,272.81a2.06,2.06,0,1,1-4.11,0,2.06,2.06,0,1,1,4.11,0Z" style="fill: rgb(255, 255, 255); transform-origin: 268.695px 272.81px;" id="elv44h7f09eu8" class="animable"></path><path d="M277.12,272.84a2.06,2.06,0,1,1-2.05-2.2A2.13,2.13,0,0,1,277.12,272.84Z" style="fill: rgb(255, 255, 255); transform-origin: 275.063px 272.7px;" id="elqcmaveqobtf" class="animable"></path><path d="M283.49,272.87a2.06,2.06,0,1,1-2-2.2A2.13,2.13,0,0,1,283.49,272.87Z" style="fill: rgb(255, 255, 255); transform-origin: 281.433px 272.729px;" id="elbpl45e8yl4" class="animable"></path></g></g><path d="M274.44,128.51a3.87,3.87,0,0,0,2.31-3.59,3.64,3.64,0,1,0-7.27,0,3.88,3.88,0,0,0,2.32,3.63c-5.6.84-5.35,6.92-5.35,6.92l13.24.06S280,129.34,274.44,128.51Z" style="fill: rgb(176, 190, 197); transform-origin: 273.071px 128.31px;" id="elunhpcuyt2y" class="animable"></path><g id="el1rzj6fn180m"><path d="M274.44,128.51a3.87,3.87,0,0,0,2.31-3.59,3.64,3.64,0,1,0-7.27,0,3.88,3.88,0,0,0,2.32,3.63c-5.6.84-5.35,6.92-5.35,6.92l13.24.06S280,129.34,274.44,128.51Z" style="opacity: 0.1; transform-origin: 273.071px 128.31px;" class="animable"></path></g><g id="elgqj4x751cin"><rect x="248.74" y="139.37" width="47.19" height="5.64" style="fill: rgb(176, 190, 197); transform-origin: 272.335px 142.19px; transform: rotate(0.26deg);" class="animable"></rect></g><g id="el4im4v70utkl"><rect x="248.74" y="139.37" width="47.19" height="5.64" style="fill: rgb(255, 255, 255); opacity: 0.2; transform-origin: 272.335px 142.19px; transform: rotate(0.26deg);" class="animable"></rect></g></g><g id="freepik--speech-bubble--inject-12" class="animable" style="transform-origin: 122.529px 197.96px;"><path d="M122.47,168.68l-.47,0-1.36.1a15.43,15.43,0,0,0-2.19.29,13.53,13.53,0,0,0-1.39.27l-1.55.43a25.47,25.47,0,0,0-7.37,3.65,25.94,25.94,0,0,0-7.26,8.08,27.08,27.08,0,0,0-2.54,5.81,27.94,27.94,0,0,0-1.11,6.78,27.48,27.48,0,0,0,.06,3.62c0,.61.17,1.22.25,1.84a11.82,11.82,0,0,0,.35,1.85,26.39,26.39,0,0,0,15,18.33,23.76,23.76,0,0,0,8.59,1.93,23.19,23.19,0,0,0,9-1.29l.88-.33.12,0,.1.06,12.61,6.4-.37.32c-1.35-4.18-2.65-8.23-3.91-12.12l0-.15.11-.11a27,27,0,0,0,6.62-11,27.7,27.7,0,0,0,1-11.72,27.38,27.38,0,0,0-3.31-9.94,27,27,0,0,0-5.7-7,27.85,27.85,0,0,0-6.19-3.94,26.94,26.94,0,0,0-5.24-1.65l-2-.33-1.45-.11-.88-.06-.3,0a1.36,1.36,0,0,1,.3,0l.89,0,1.45.06,2,.29a26.5,26.5,0,0,1,5.31,1.59,27.79,27.79,0,0,1,6.3,3.93,27.07,27.07,0,0,1,5.82,7,27.45,27.45,0,0,1,3.41,10.07,28,28,0,0,1-.93,11.92,27.36,27.36,0,0,1-6.72,11.23l.06-.26c1.26,3.89,2.57,7.94,3.93,12.11l.19.61-.57-.29-12.61-6.39h.22l-.9.33a23.86,23.86,0,0,1-9.17,1.32,24.3,24.3,0,0,1-8.77-2A26.31,26.31,0,0,1,100.25,209a26.7,26.7,0,0,1-2.83-7.4,15.32,15.32,0,0,1-.35-1.89c-.08-.63-.21-1.25-.24-1.87a29.55,29.55,0,0,1,1.11-10.56,26.89,26.89,0,0,1,2.61-5.88,26.17,26.17,0,0,1,7.41-8.13,25.28,25.28,0,0,1,7.49-3.62l1.57-.4a13.89,13.89,0,0,1,1.4-.25,14.85,14.85,0,0,1,2.21-.24l1.37-.05A3.36,3.36,0,0,1,122.47,168.68Z" style="fill: rgb(176, 190, 197); transform-origin: 122.529px 197.96px;" id="elhi7edqzk3h" class="animable"></path><path d="M128.17,192h-1.85l-4-5.62v-3.69s-2.86-.18-2.52,4.65,0,3.6,0,3.6-6.07,0-6.57.55-.53,6.41-.6,9.68a3.54,3.54,0,0,0,2.51,3.56,2.48,2.48,0,0,0,.65.09c1.52,0,9.25-1.23,9.25-1.23h3.19Z" style="fill: rgb(176, 190, 197); transform-origin: 120.428px 193.755px;" id="elismquqjh21" class="animable"></path><polygon points="133.46 191.01 132.32 203.65 129.16 203.65 129.16 191.27 133.46 191.01" style="fill: rgb(176, 190, 197); transform-origin: 131.31px 197.33px;" id="el01o7sz5kqltd" class="animable"></polygon></g><g id="freepik--Character--inject-12" class="animable" style="transform-origin: 194.06px 313.817px;"><path d="M171.15,448.34v-8.55l-15.33-.11-.13,12.93.95.07c4.23.27,21.52.67,24.36-.21C184.16,451.49,171.15,448.34,171.15,448.34Z" style="fill: rgb(176, 190, 197); transform-origin: 168.592px 446.345px;" id="elgwz8n3uq069" class="animable"></path><path d="M181.36,451.67c0,.14-5.74.26-12.81.26s-12.81-.12-12.81-.26,5.74-.26,12.81-.26S181.36,451.53,181.36,451.67Z" style="fill: rgb(38, 50, 56); transform-origin: 168.55px 451.67px;" id="elqf1wa6f07eh" class="animable"></path><path d="M171.42,450.09c-.13-.07,0-.52.31-1s.73-.68.83-.58-.11.48-.41.89S171.55,450.16,171.42,450.09Z" style="fill: rgb(38, 50, 56); transform-origin: 171.978px 449.292px;" id="elwdnih5odolg" class="animable"></path><path d="M172.4,450.65c-.14,0-.07-.56.23-1.09s.7-.85.81-.77-.07.53-.35,1S172.53,450.7,172.4,450.65Z" style="fill: rgb(38, 50, 56); transform-origin: 172.902px 449.716px;" id="elo8gsovlkmpb" class="animable"></path><path d="M160.36,451.63c-.06,0-.29-.18-.62-.56a9.91,9.91,0,0,0-1.34-1.34,3.53,3.53,0,0,0-1.66-.73c-.47-.06-.77,0-.8-.06s.26-.27.81-.31a3.09,3.09,0,0,1,2,.68,5.64,5.64,0,0,1,1.32,1.55C160.3,451.3,160.42,451.59,160.36,451.63Z" style="fill: rgb(38, 50, 56); transform-origin: 158.157px 450.13px;" id="elsohk63qf5ml" class="animable"></path><path d="M171.47,448.48c.07.12-.19.42-.63.58s-.83.1-.85,0,.29-.31.67-.45S171.39,448.36,171.47,448.48Z" style="fill: rgb(38, 50, 56); transform-origin: 170.735px 448.794px;" id="ela6k1y52y0u6" class="animable"></path><path d="M171.23,447.65c0,.15-.4.27-.92.28s-.93-.11-.92-.25.42-.27.92-.28S171.21,447.51,171.23,447.65Z" style="fill: rgb(38, 50, 56); transform-origin: 170.31px 447.665px;" id="ela9ys44lsvoq" class="animable"></path><path d="M208.9,448.34v-8.55l-15.33-.11-.13,12.8.95.07c4.23.27,21.53.8,24.36-.08C221.91,451.49,208.9,448.34,208.9,448.34Z" style="fill: rgb(176, 190, 197); transform-origin: 206.342px 446.318px;" id="elumlzv7txyal" class="animable"></path><path d="M219.11,451.69c0,.14-5.73.26-12.81.26s-12.8-.12-12.8-.26,5.73-.26,12.8-.26S219.11,451.55,219.11,451.69Z" style="fill: rgb(38, 50, 56); transform-origin: 206.305px 451.69px;" id="elfxiqr8ofzgt" class="animable"></path><path d="M209.17,450.09c-.12-.07,0-.52.31-1s.73-.68.83-.58-.11.48-.41.89S209.3,450.16,209.17,450.09Z" style="fill: rgb(38, 50, 56); transform-origin: 209.73px 449.292px;" id="elchr8qi8yvhe" class="animable"></path><path d="M210.15,450.65c-.13,0-.07-.56.24-1.09s.7-.85.81-.77-.08.53-.36,1S210.29,450.7,210.15,450.65Z" style="fill: rgb(38, 50, 56); transform-origin: 210.659px 449.716px;" id="el104l6m2ligvo" class="animable"></path><path d="M198.11,451.63c-.06,0-.28-.18-.62-.56a9.91,9.91,0,0,0-1.34-1.34,3.53,3.53,0,0,0-1.66-.73c-.46-.06-.77,0-.8-.06s.26-.27.81-.31a3.09,3.09,0,0,1,2,.68,5.47,5.47,0,0,1,1.32,1.55C198.05,451.3,198.17,451.59,198.11,451.63Z" style="fill: rgb(38, 50, 56); transform-origin: 195.907px 450.13px;" id="el91rehs2zhfi" class="animable"></path><path d="M209.22,448.48c.07.12-.19.42-.63.58s-.83.1-.85,0,.29-.31.67-.45S209.14,448.36,209.22,448.48Z" style="fill: rgb(38, 50, 56); transform-origin: 208.485px 448.794px;" id="elckhnjl5qw4b" class="animable"></path><path d="M209,447.65c0,.15-.4.27-.92.28s-.92-.11-.91-.25.41-.27.91-.28S209,447.51,209,447.65Z" style="fill: rgb(38, 50, 56); transform-origin: 208.085px 447.665px;" id="ely1dh0qh6r6q" class="animable"></path><path d="M265.38,194.44c-.4-.41-1.39-.21-1.39-.21a5.12,5.12,0,0,0,0-1.74c-.18-.56-1.44-.45-1.44-.45a5.81,5.81,0,0,1,0-1.42.51.51,0,0,0-.29-.51,4.62,4.62,0,0,0-1.88-.34c-.77-.55,2.35-4.92,3.51-6.32s.95-2.49-.08-2.49c-.71,0-4.35,4.2-5.47,5.61s-4.09,5.33-4.19,2.2-1.36-5.49-2.15-5.89-1.63.54-1.2,1.41a11.19,11.19,0,0,1,.7,3.08,7.36,7.36,0,0,1-.11,2.52,30.22,30.22,0,0,1-1.35,4.52l-.08,0s-21.82,20.93-23.4,22.42c-1.41,1.34-29.77-1.59-35.46-2.19a38.09,38.09,0,0,0-5.84-.4c-2.47.11-2.91.46-5.37.49a121.62,121.62,0,0,0-18.54,1.63,15.37,15.37,0,0,0-12.06,10.46c-5.73,17.9-18.71,60.27-21,84.07a101,101,0,0,0-4.68,9.67c-1.61,4.38-1.22,4.53-.68,4.63,1.46.27,3.12-7.59,3.74-5.69s-3.15,9.37-1.62,9.59c2,.28,3.59-8,3.78-8.66s1.18-.45,1,.17c-.29.88-3.1,10.21-1.14,10.51,1.08.16,1.2-1.81,1.2-1.81s2-8.93,2.91-8.75-.06,5.45-.52,7.21.18,2.65,1.12,2.22c.64-.3,2.17-5.65,2.59-7.39s1.47-6.56,2.88-3.77,3.55,4.41,4.43,4.45a1,1,0,0,0,.49-1.79,11.33,11.33,0,0,1-1.93-2.5,7.37,7.37,0,0,1-1-2.34,25.37,25.37,0,0,1-.7-5.06l-.16-1c2.24-11.09,8.69-43.64,18-64.43l3.82,7.86,1.66,5.82-10.18,25.13,43.42-.57-6.48-24.94,7.87-26h0c8.51.19,30.36.51,34-1.14,4.58-2,28.27-31.92,28.27-31.92h0a54.72,54.72,0,0,0,4.43-3.84S266.25,195.34,265.38,194.44Z" style="fill: rgb(255, 190, 157); transform-origin: 194.06px 256.04px;" id="el8ch2xwbte" class="animable"></path><path d="M151.39,266.39c1.26-4.3,7.73-25.56,7.73-25.56s3.18,17.33,2.34,19.42a37,37,0,0,1-2.73,5.16c-7.34,11.17-6.38,16.76-6.38,16.76l44.35-1.35c.1-6.2-3.57-20.62-4.33-22.92s1.77-9.83,1.77-9.83,5-5.09,4.82-7.71a42.38,42.38,0,0,0-.87-7l27,1-.85-18.3-38.78-3.88c-1.35,3.81-13.56,1.94-13.56,1.94-13.18.44-14,2.86-19.48,7.12s-14.55,40.82-14.55,40.82Z" style="fill: rgb(176, 190, 197); transform-origin: 181.48px 247.175px;" id="elkeohepae8qc" class="animable"></path><path d="M177.61,262.06a9.33,9.33,0,0,1-2.33.12c-1.45,0-3.44-.1-5.63-.32s-4.17-.53-5.58-.81a9.62,9.62,0,0,1-2.27-.58,12.5,12.5,0,0,1,2.33.22c1.42.18,3.39.43,5.57.65s4.16.37,5.59.47A12.34,12.34,0,0,1,177.61,262.06Z" style="fill: rgb(38, 50, 56); transform-origin: 169.705px 261.338px;" id="elxr8clv23kw" class="animable"></path><path d="M180.65,258.29a10.25,10.25,0,0,1-2.42.83A44.46,44.46,0,0,1,166,260.57a10.09,10.09,0,0,1-2.54-.24,17.09,17.09,0,0,1,2.54-.13c1.57-.05,3.73-.16,6.11-.44s4.5-.68,6-1A16.58,16.58,0,0,1,180.65,258.29Z" style="fill: rgb(38, 50, 56); transform-origin: 172.055px 259.435px;" id="elucbjmn3ntui" class="animable"></path><path d="M195.57,241.47a10.41,10.41,0,0,1-.31,2.26c-.26,1.39-.66,3.29-1.17,5.37s-1,4-1.44,5.3a10,10,0,0,1-.78,2.15,10.18,10.18,0,0,1,.42-2.24c.38-1.56.81-3.36,1.29-5.33s.94-3.77,1.32-5.33A9.54,9.54,0,0,1,195.57,241.47Z" style="fill: rgb(38, 50, 56); transform-origin: 193.72px 249.01px;" id="el4md1mjuwwrx" class="animable"></path><path d="M151.86,263.84a46.48,46.48,0,0,1-6.83-1.59,47.46,47.46,0,0,1-6.7-2.1,48.09,48.09,0,0,1,6.83,1.59A46.93,46.93,0,0,1,151.86,263.84Z" style="fill: rgb(38, 50, 56); transform-origin: 145.095px 261.995px;" id="elis3q7m5ne9" class="animable"></path><path d="M198.57,233.14a3.36,3.36,0,0,1-1.14,0,11.85,11.85,0,0,1-3.05-.73,12.53,12.53,0,0,1-7.24-7.11,12.92,12.92,0,0,1-.89-5.63,8.75,8.75,0,0,1,1.37-4.46,4.63,4.63,0,0,1,2.53-1.87,3.06,3.06,0,0,1,.85-.11c.2,0,.3,0,.3,0s-.42,0-1.09.27a4.55,4.55,0,0,0-2.29,1.87c-1.36,2.14-1.74,6.05-.29,9.7a12.22,12.22,0,0,0,3.09,4.52,13.13,13.13,0,0,0,3.79,2.44A19.26,19.26,0,0,0,198.57,233.14Z" style="fill: rgb(38, 50, 56); transform-origin: 192.396px 223.209px;" id="el54u5zig4mzr" class="animable"></path><path d="M221.88,234a83.32,83.32,0,0,1-.24-9.22,82.49,82.49,0,0,1,.28-9.21,83.06,83.06,0,0,1,.24,9.21A80,80,0,0,1,221.88,234Z" style="fill: rgb(38, 50, 56); transform-origin: 221.9px 224.785px;" id="el7rps2x1x7xs" class="animable"></path><path d="M185.2,213.3c.11-2.23.34-4.75.34-4.75s5.52-.61,5.85-6.31,0-18.85,0-18.85l-10-5.12L170.29,187,172,215.5l10.18.65A2.94,2.94,0,0,0,185.2,213.3Z" style="fill: rgb(255, 190, 157); transform-origin: 180.913px 197.211px;" id="el4dqzybdlvuf" class="animable"></path><path d="M186.19,197.73s0,.11-.09.24a.74.74,0,0,1-.63.28c-.64,0-1.26-.74-1.48-1.6a2.61,2.61,0,0,1,0-1.27,1.1,1.1,0,0,1,.6-.86.55.55,0,0,1,.42,0,.51.51,0,0,1,.23.23c.07.17,0,.28,0,.27s0-.1-.1-.2a.36.36,0,0,0-.47-.1.85.85,0,0,0-.41.71,2.56,2.56,0,0,0,0,1.13c.2.78.74,1.41,1.22,1.47a.69.69,0,0,0,.53-.15C186.13,197.8,186.17,197.72,186.19,197.73Z" style="fill: rgb(235, 153, 110); transform-origin: 185.051px 196.365px;" id="elubdmims28f" class="animable"></path><path d="M194.82,180.31c-.77-2.62-3.56-3.92-6.1-4.64-3.87-1.1-8.05-1.58-11.83-.19s-8.32,3.83-8.32,8c-2.23-.18-3.51,1.77-4.39,4.19a15.7,15.7,0,0,0-1,4.6h0c-.28,5.46-1.81,13-5.35,17-2,2.23-4.77,3.77-5.91,6.55-1,2.41-.48,5.27-1.41,7.71-.83,2.15-2.66,3.68-4,5.55a14.88,14.88,0,0,0-.95,14.39,18.22,18.22,0,0,0,10.89,9.4,25.47,25.47,0,0,0,14.35.14,24,24,0,0,0,9.62-4.77A16.06,16.06,0,0,0,186,239c.71-4.08-.43-8.23-1.28-12.29-2.66-12.83-1.9-13.5,1.46-25.41.08-.21.12-.43.18-.64s.09-.31.13-.47h0a7.54,7.54,0,0,0,.15-1.43,2.75,2.75,0,0,1-2.89-.62,3,3,0,0,1-.68-3,4.36,4.36,0,0,1,2.58-2.43c1.11-.46,2.3-.7,3.39-1.21,2.31-1.1,3.91-3.38,5-5.77A7.92,7.92,0,0,0,194.82,180.31Z" style="fill: rgb(38, 50, 56); transform-origin: 169.568px 214.299px;" id="ele4cy7cjyoog" class="animable"></path><path d="M186.59,198a4.89,4.89,0,0,1,.52,1c.3.63.7,1.52,1.14,2.55l.08.19-.21,0-1,.09c-.69,0-1.27.13-1.95.12a.36.36,0,0,1-.26-.23.45.45,0,0,1,0-.28,4,4,0,0,1,.09-.4l.18-.71a6.77,6.77,0,0,1,.42-1.38,6.75,6.75,0,0,1-.21,1.43l-.14.71c-.05.24-.14.61,0,.58.5,0,1.21-.11,1.87-.15l1-.09-.13.22c-.43-1-.79-1.94-1-2.59A3.9,3.9,0,0,1,186.59,198Z" style="fill: rgb(176, 190, 197); transform-origin: 186.609px 199.975px;" id="ele5mlksmjn1" class="animable"></path><path d="M152.35,282.17l44.35-1.35L216,356.16l-3.55,86.42H189L191.87,358l-17.15-52.45,2.64,140.38-23.7.35-2.49-131.95c-.11-3.67-1.31-11.94-.86-15.58Z" style="fill: rgb(38, 50, 56); transform-origin: 183.105px 363.55px;" id="eldb6y0isr0pr" class="animable"></path><path d="M180.62,306.62a8.88,8.88,0,0,1-2.17-.13c-1.34-.16-3.17-.44-5.18-.84s-3.81-.86-5.11-1.23a8.25,8.25,0,0,1-2-.72c0-.15,3.26.63,7.26,1.44S180.64,306.47,180.62,306.62Z" style="fill: rgb(69, 90, 100); transform-origin: 173.39px 305.159px;" id="elznbbgq3h6wj" class="animable"></path><path d="M212.21,437.84c0,.14-5.31.26-11.86.26s-11.87-.12-11.87-.26,5.31-.26,11.87-.26S212.21,437.69,212.21,437.84Z" style="fill: rgb(69, 90, 100); transform-origin: 200.345px 437.84px;" id="elrfwzv6jozi8" class="animable"></path><path d="M177.15,442.28c0,.15-5.16.26-11.52.26s-11.51-.11-11.51-.26,5.16-.26,11.51-.26S177.15,442.14,177.15,442.28Z" style="fill: rgb(69, 90, 100); transform-origin: 165.635px 442.28px;" id="eltpvh2clo6m" class="animable"></path><path d="M174.09,441.92c-.14,0-.76-30.67-1.39-68.5s-1-68.52-.87-68.52.77,30.66,1.39,68.51S174.24,441.92,174.09,441.92Z" style="fill: rgb(69, 90, 100); transform-origin: 172.963px 373.41px;" id="el21j7yj8a4gx" class="animable"></path><path d="M209.06,437.84a2.56,2.56,0,0,1,0-.41l0-1.2c0-1.08.08-2.63.14-4.6.14-4,.34-9.81.59-16.93.54-14.32,1.3-34.06,2.13-55.85,0-.21,0-.41,0-.59v.07c-5.25-21-10-40.06-13.45-53.85l-4-16.31c-.46-1.91-.81-3.4-1.06-4.44-.12-.49-.2-.87-.27-1.16a1.73,1.73,0,0,1-.07-.4,2.21,2.21,0,0,1,.12.39c.08.28.18.66.32,1.14.27,1,.66,2.52,1.16,4.42,1,3.86,2.41,9.42,4.17,16.27,3.48,13.78,8.28,32.79,13.6,53.82v.07c0,.18,0,.39,0,.59-.89,21.79-1.7,41.52-2.29,55.84-.31,7.13-.57,12.9-.75,16.92-.1,2-.18,3.52-.23,4.6,0,.51-.06.91-.07,1.2A1.91,1.91,0,0,1,209.06,437.84Z" style="fill: rgb(69, 90, 100); transform-origin: 202.755px 360.005px;" id="el88qxhfu2csb" class="animable"></path><path d="M201.41,356.5a26.79,26.79,0,0,1-5.18,1.15c-2.16.37-4,.63-4.83.67v-.2c.27.08.41.13.41.17s-.17,0-.45,0l-.6,0,.6-.18c.78-.23,2.62-.61,4.78-1A27,27,0,0,1,201.41,356.5Z" style="fill: rgb(69, 90, 100); transform-origin: 196.085px 357.41px;" id="elju7k61kzg1" class="animable"></path><path d="M201,359.37a25.8,25.8,0,0,1-4.67-.21,26.38,26.38,0,0,1-4.65-.51,29.61,29.61,0,0,1,9.32.72Z" style="fill: rgb(69, 90, 100); transform-origin: 196.34px 358.974px;" id="elsfvugwpy02r" class="animable"></path><g id="elbj6e1w0n5g9"><path d="M152.16,283.76a6.08,6.08,0,0,0,4.38,2.33,19.73,19.73,0,0,0,5.37-.1c11.45-1.27,23.58-2.44,34.79-5.17-14.51.81-29.84.54-44.35,1.35l-.15,1.24" style="opacity: 0.2; transform-origin: 174.43px 283.523px;" class="animable"></path></g><g id="elrgtq1r9317"><g style="opacity: 0.2; transform-origin: 171.2px 320.08px;" class="animable"><polygon points="167.11 304.21 175.29 335.95 174.72 305.55 167.11 304.21" id="elkmwtec8i6o" class="animable" style="transform-origin: 171.2px 320.08px;"></polygon></g></g></g><defs>     <filter id="active" height="200%">         <feMorphology in="SourceAlpha" result="DILATED" operator="dilate" radius="2"></feMorphology>                <feFlood flood-color="#32DFEC" flood-opacity="1" result="PINK"></feFlood>        <feComposite in="PINK" in2="DILATED" operator="in" result="OUTLINE"></feComposite>        <feMerge>            <feMergeNode in="OUTLINE"></feMergeNode>            <feMergeNode in="SourceGraphic"></feMergeNode>        </feMerge>    </filter>    <filter id="hover" height="200%">        <feMorphology in="SourceAlpha" result="DILATED" operator="dilate" radius="2"></feMorphology>                <feFlood flood-color="#ff0000" flood-opacity="0.5" result="PINK"></feFlood>        <feComposite in="PINK" in2="DILATED" operator="in" result="OUTLINE"></feComposite>        <feMerge>            <feMergeNode in="OUTLINE"></feMergeNode>            <feMergeNode in="SourceGraphic"></feMergeNode>        </feMerge>            <feColorMatrix type="matrix" values="0   0   0   0   0                0   1   0   0   0                0   0   0   0   0                0   0   0   1   0 "></feColorMatrix>    </filter></defs></svg>
